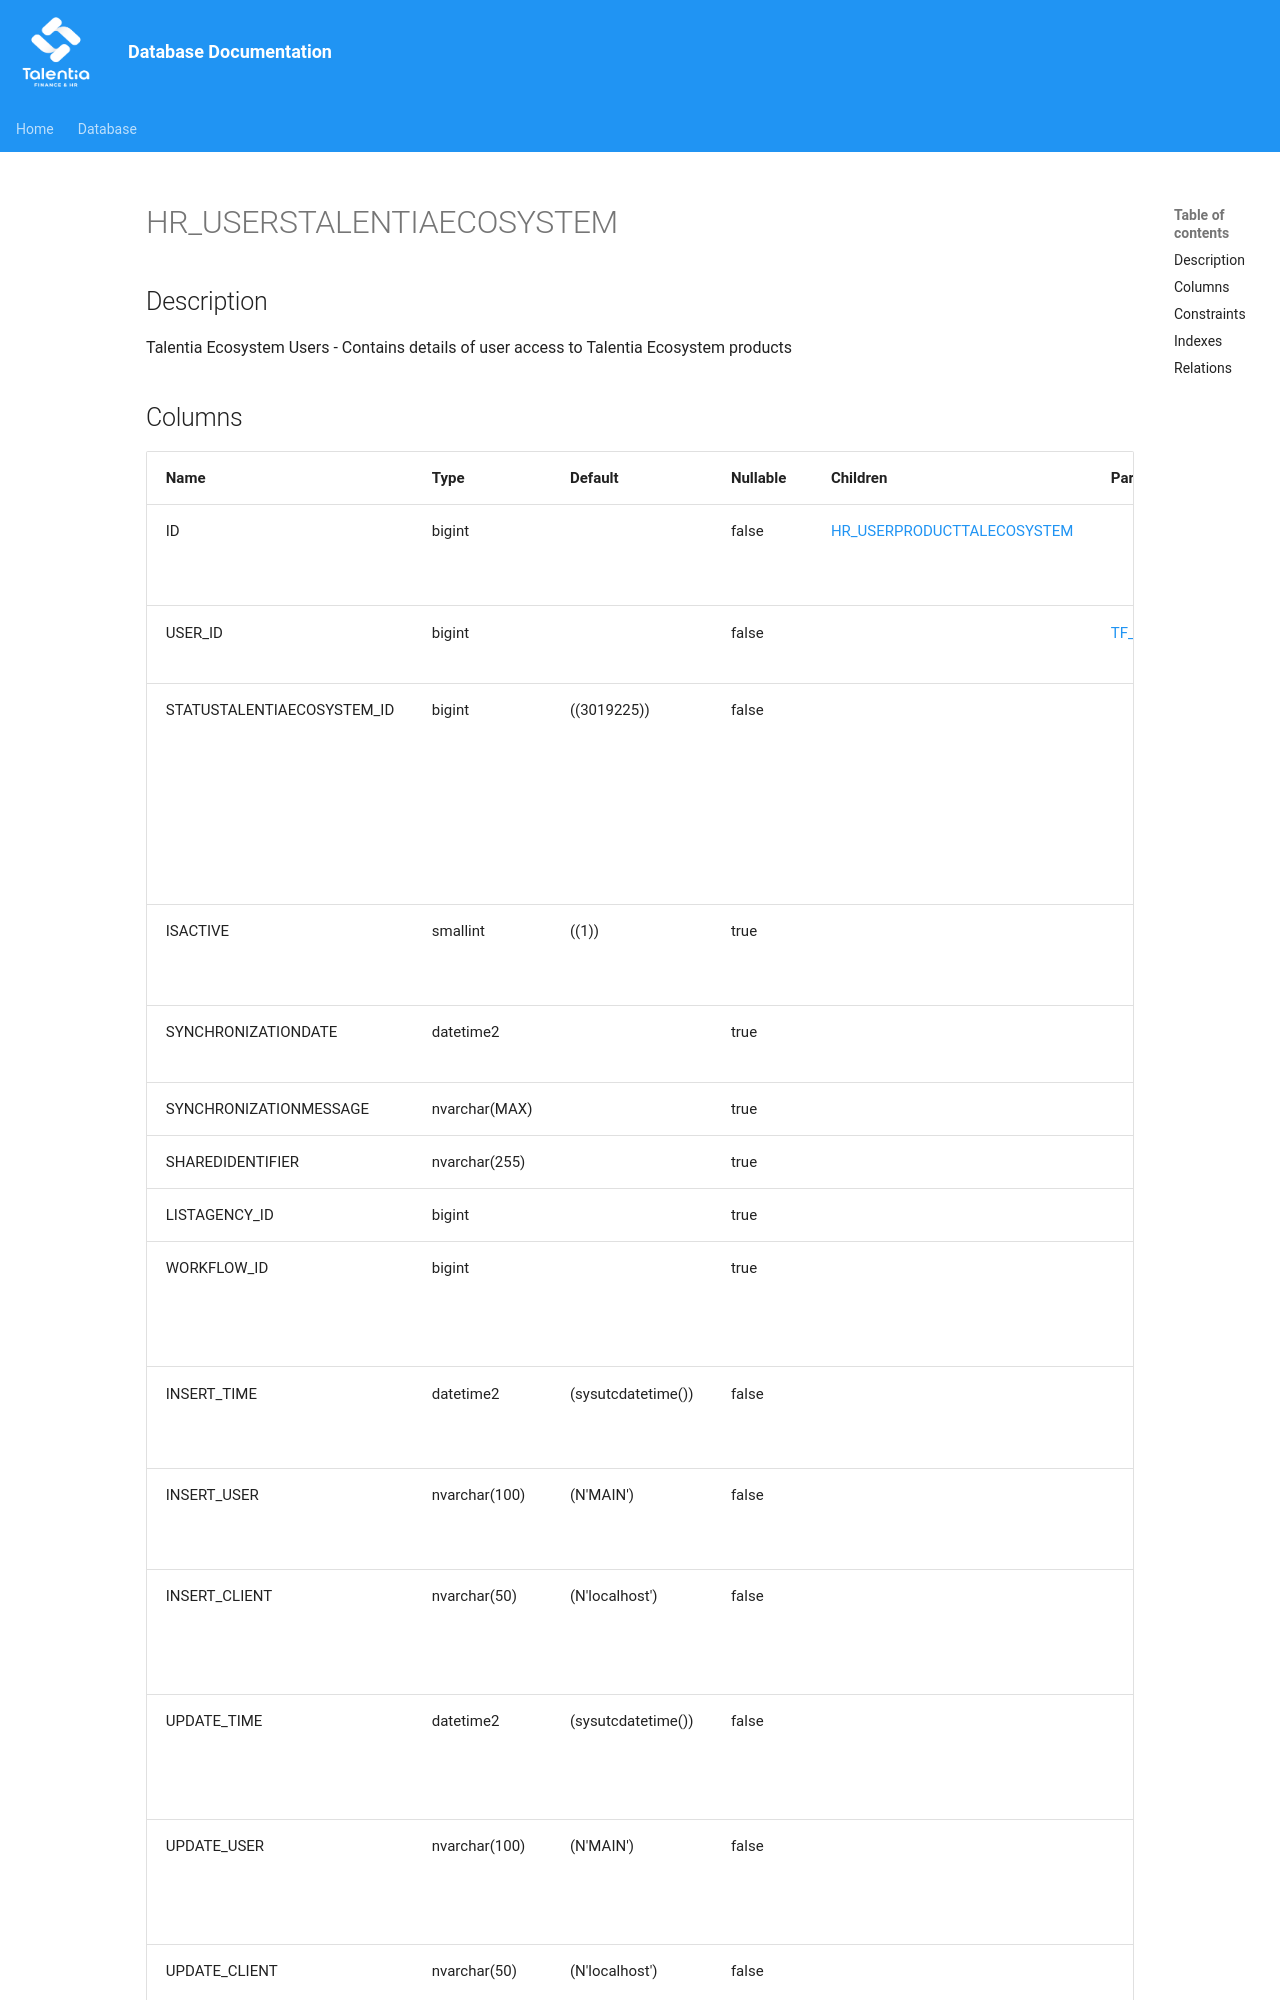

repository: giovanniporcelli/documentazione-db · page: schema/HR_USERSTALENTIAECOSYSTEM/index.html · generator: mkdocs

# HR_USERSTALENTIAECOSYSTEM

## Description

Talentia Ecosystem Users - Contains details of user access to Talentia Ecosystem products  


## Columns

| Name | Type | Default | Nullable | Children | Parents | Comment |
| ---- | ---- | ------- | -------- | -------- | ------- | ------- |
| ID | bigint |  | false | [HR_USERPRODUCTTALECOSYSTEM](HR_USERPRODUCTTALECOSYSTEM.md) |  | Indicates the unique identifier |
| USER_ID | bigint |  | false |  | [TF_USERS](TF_USERS.md) | Indicates the user identifier |
| STATUSTALENTIAECOSYSTEM_ID | bigint | ((3019225)) | false |  |  | Indicates the status of exchanges with the Talentia ecosystem's user account management tool |
| ISACTIVE | smallint | ((1)) | true |  |  | The user is active in Talentia Admin |
| SYNCHRONIZATIONDATE | datetime2 |  | true |  |  | Synchronization date |
| SYNCHRONIZATIONMESSAGE | nvarchar(MAX) |  | true |  |  | Message |
| SHAREDIDENTIFIE
